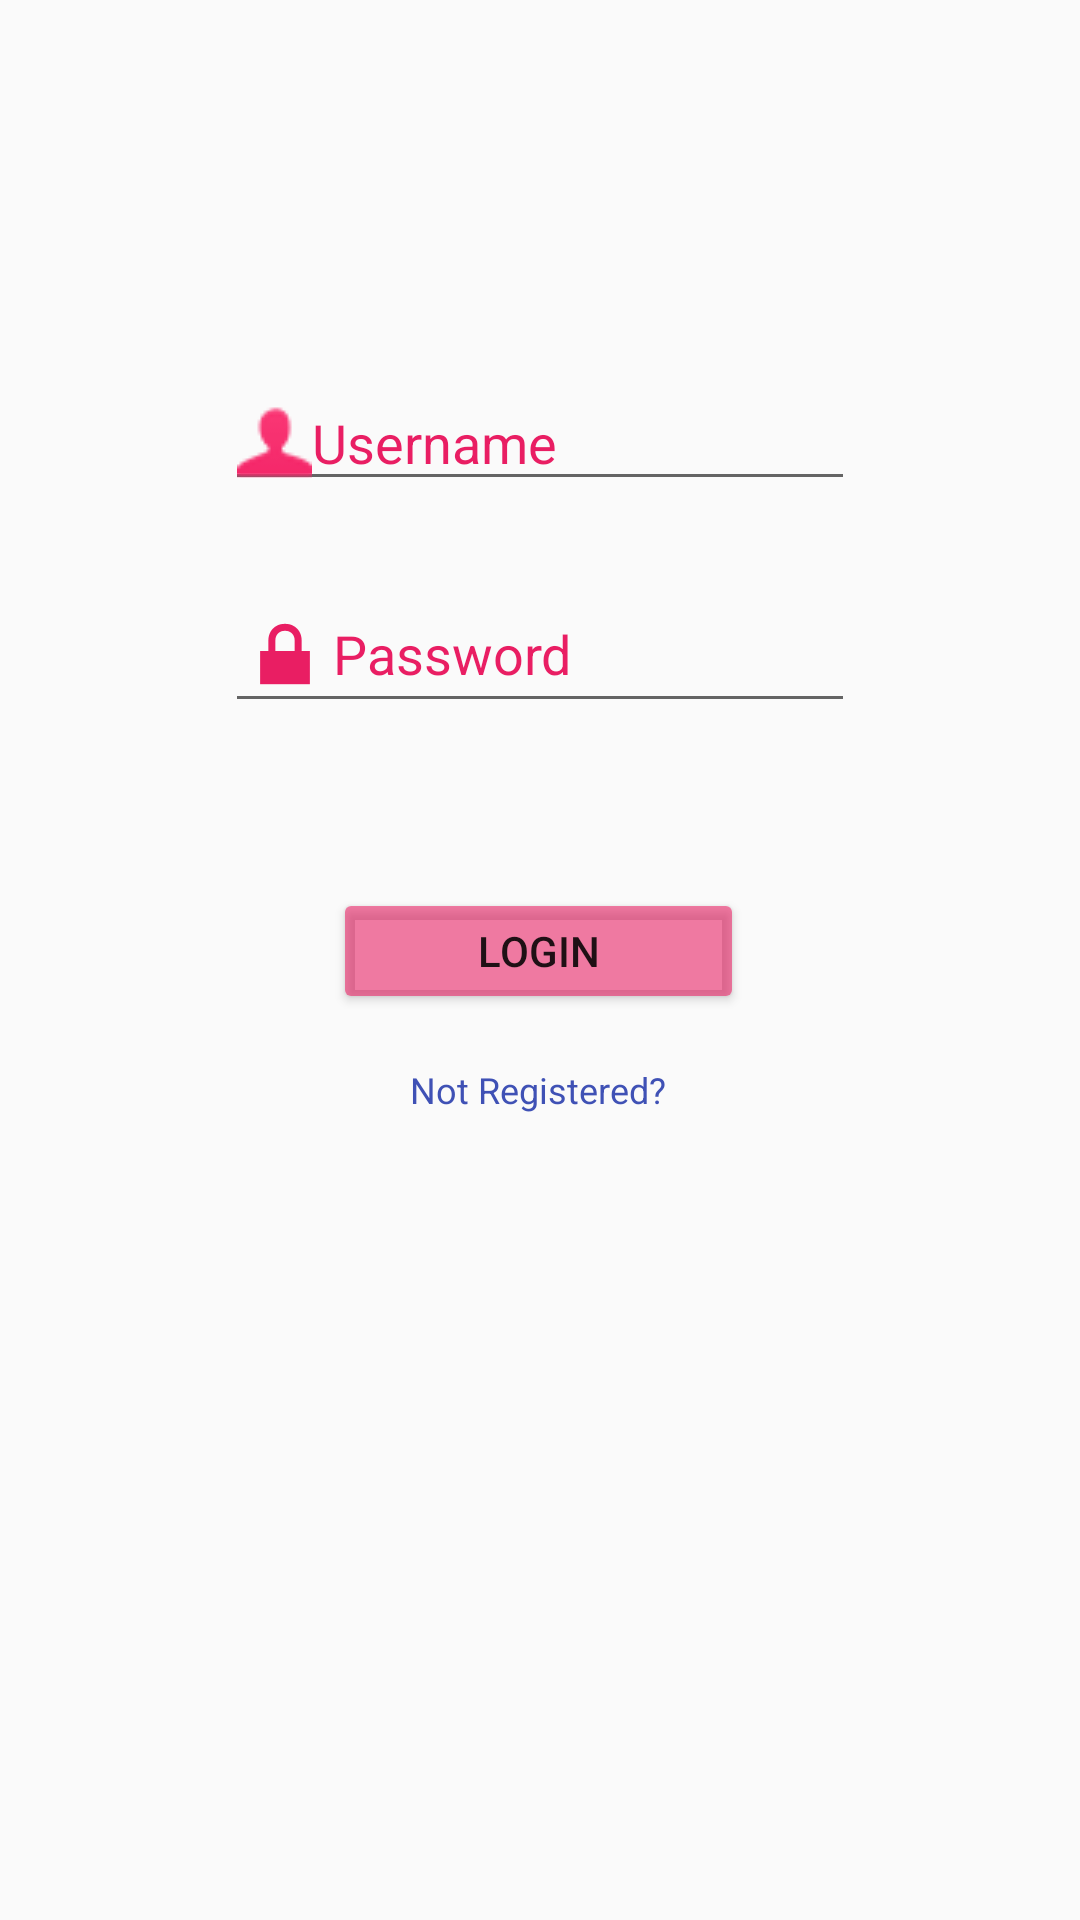

Reconstruct the res/layout file that produces this screen, plus the resources it refers to.
<!-- AndroidManifest.xml: application theme AppTheme -->
<!-- res/layout/activity_login.xml -->
<?xml version="1.0" encoding="utf-8"?>

<androidx.constraintlayout.widget.ConstraintLayout xmlns:android="http://schemas.android.com/apk/res/android"
    xmlns:app="http://schemas.android.com/apk/res-auto"
    xmlns:tools="http://schemas.android.com/tools"
    android:id="@+id/login_page"
    android:layout_width="match_parent"
    android:layout_height="match_parent"
    android:background="@drawable/f">

    <EditText
        android:id="@+id/email_field"
        android:layout_width="wrap_content"
        android:layout_height="wrap_content"
        android:drawableLeft="@drawable/user"
        android:ems="10"
        android:hint="Username"
        android:inputType="textWebEmailAddress|textPersonName"
        android:textColor="#FFFFFF"
        android:textColorHint="#E91E63"
        app:layout_constraintBottom_toBottomOf="parent"
        app:layout_constraintEnd_toEndOf="parent"
        app:layout_constraintStart_toStartOf="parent"
        app:layout_constraintTop_toTopOf="parent"
        app:layout_constraintVertical_bias="0.209" />

    <EditText
        android:id="@+id/pass_field"
        android:layout_width="wrap_content"
        android:layout_height="wrap_content"
        android:drawableLeft="@android:drawable/ic_lock_lock"
        android:drawableTint="#E91E63"
        android:ems="10"
        android:hint="Password"
        android:inputType="textPassword"
        android:textColor="#FFFFFF"
        android:textColorHint="#E91E63"
        app:layout_constraintBottom_toBottomOf="parent"
        app:layout_constraintEnd_toEndOf="parent"
        app:layout_constraintStart_toStartOf="parent"
        app:layout_constraintTop_toBottomOf="@+id/email_field"
        app:layout_constraintVertical_bias="0.059" />



    <Button
        android:id="@+id/login_button"
        android:layout_width="137dp"
        android:layout_height="42dp"
        android:backgroundTint="#94E91E63"
        android:text="Login"
        app:layout_constraintBottom_toBottomOf="parent"
        app:layout_constraintEnd_toEndOf="parent"
        app:layout_constraintHorizontal_bias="0.498"
        app:layout_constraintStart_toStartOf="parent"
        app:layout_constraintTop_toBottomOf="@+id/pass_field"
        app:layout_constraintVertical_bias="0.154" />

    <TextView
        android:id="@+id/goto_register"
        android:layout_width="wrap_content"
        android:layout_height="wrap_content"
        android:clickable="true"
        android:text="Not Registered?"
        android:textColor="#3F51B5"
        android:textColorHighlight="#3F51B5"
        android:textColorHint="#00FF0000"
        android:textColorLink="#00FF0101"
        android:textSize="12sp"
        android:textStyle="normal"
        app:layout_constraintBottom_toBottomOf="parent"
        app:layout_constraintEnd_toEndOf="parent"
        app:layout_constraintHorizontal_bias="0.497"
        app:layout_constraintStart_toStartOf="parent"
        app:layout_constraintTop_toBottomOf="@+id/login_button"
        app:layout_constraintVertical_bias="0.059" />

</androidx.constraintlayout.widget.ConstraintLayout>
<!-- resources referenced by this layout -->
<resources>
  <!-- drawable user: png bitmap (drawable, 1623 bytes) -->
  <style name="AppTheme" parent="Theme.AppCompat.Light.NoActionBar">
          
          <item name="colorPrimary">@color/colorPrimary</item>
          <item name="colorPrimaryDark">@color/colorPrimaryDark</item>
          <item name="colorAccent">@color/colorAccent</item>
      </style>
  <color name="colorPrimary">#88008577</color>
  <color name="colorPrimaryDark">#6DE91E63</color>
  <color name="colorAccent">#35D81B60</color>
</resources>
